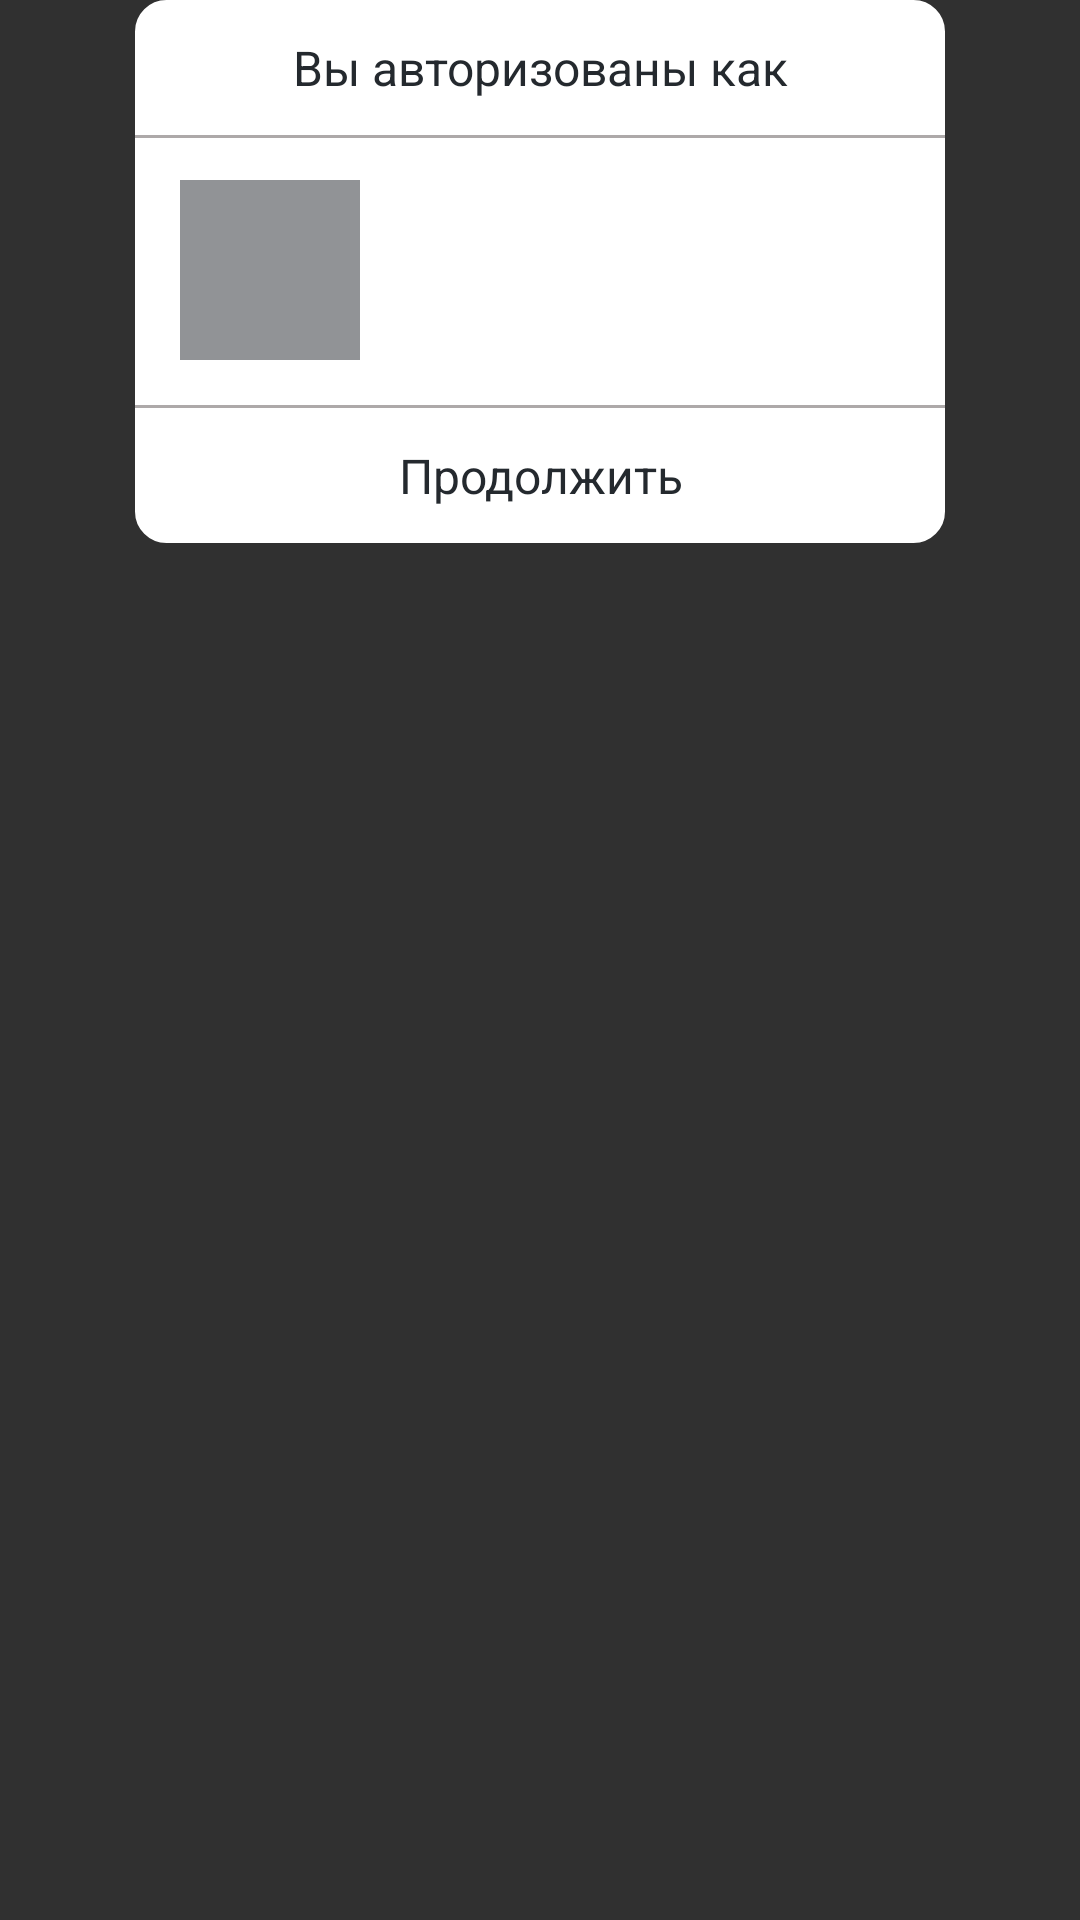

This screen was rendered from an Android layout file. Write that file and the resources it references.
<!-- AndroidManifest.xml: application theme AppTheme -->
<!-- res/layout/custom_alert_dialog.xml -->
<layout xmlns:android="http://schemas.android.com/apk/res/android"
    xmlns:app="http://schemas.android.com/apk/res-auto">

    <data>

        <variable
            name="viewModel"
            type="com.example.evgeny.githubclient.viewmodel.CustomAlertDialogViewModel" />

        <import type="android.view.View" />
    </data>

    <FrameLayout
        android:layout_width="match_parent"
        android:layout_height="wrap_content"
        android:background="@android:color/transparent"
        android:paddingLeft="@dimen/login_main_container_padding_left"
        android:paddingRight="@dimen/login_main_container_padding_right">

        <RelativeLayout
            android:layout_width="match_parent"
            android:layout_height="wrap_content"
            android:background="@drawable/custom_alert_dialog_background">

            <TextView
                android:id="@+id/dialog_title"
                android:layout_width="match_parent"
                android:layout_height="@dimen/button_height"
                android:ellipsize="end"
                android:gravity="center"
                android:paddingLeft="@dimen/login_field_container_padding"
                android:paddingRight="@dimen/login_field_container_padding"
                android:singleLine="true"
                android:text="@string/authorized_as"
                android:textColor="@color/colorDesignDarkGrey"
                android:textSize="@dimen/toolbar_title_text_size" />

            <View
                android:id="@+id/header_separator"
                android:layout_width="match_parent"
                android:layout_height="@dimen/default_background_border_wight"
                android:layout_below="@+id/dialog_title"
                android:background="@color/colorDesignGrey" />

            <ImageView
                android:id="@+id/profile_image_view"
                android:layout_width="@dimen/user_avatar_view_size"
                android:layout_height="@dimen/user_avatar_view_size"
                android:layout_below="@+id/dialog_title"
                android:layout_marginBottom="@dimen/login_edit_text_side_padding"
                android:layout_marginLeft="@dimen/login_edit_text_side_padding"
                android:layout_marginTop="@dimen/login_edit_text_side_padding"
                android:background="@color/colorDesignDarkGreyTranslucent" />

            <TextView
                android:id="@+id/profile_name_view"
                android:layout_width="wrap_content"
                android:layout_height="@dimen/user_avatar_view_size"
                android:layout_below="@+id/dialog_title"
                android:layout_margin="@dimen/login_edit_text_side_padding"
                android:layout_toRightOf="@+id/profile_image_view"
                android:gravity="center_vertical"
                android:text="@{viewModel.userName}"
                android:textColor="@color/colorDesignDarkGrey" />

            <View
                android:id="@+id/footer_separator"
                android:layout_width="match_parent"
                android:layout_height="@dimen/default_background_border_wight"
                android:layout_below="@+id/profile_image_view"
                android:background="@color/colorDesignGrey" />

            <TextView
                android:id="@+id/continue_button"
                android:layout_width="match_parent"
                android:layout_height="@dimen/button_height"
                android:layout_below="@+id/footer_separator"
                android:ellipsize="end"
                android:gravity="center"
                android:onClick="@{()->viewModel.onContinueButtonClicked()}"
                android:paddingLeft="@dimen/login_edit_text_side_padding"
                android:paddingRight="@dimen/login_edit_text_side_padding"
                android:singleLine="true"
                android:text="@string/continue_label"
                android:textColor="@color/colorDesignDarkGrey"
                android:textSize="@dimen/toolbar_title_text_size" />
        </RelativeLayout>
    </FrameLayout>
</layout>
<!-- resources referenced by this layout -->
<resources>
  <color name="colorDesignDarkGrey">#24292E</color>
  <color name="colorDesignDarkGreyTranslucent">#8024292E</color>
  <color name="colorDesignGrey">#ADA9A9</color>
  <dimen name="button_height">45dp</dimen>
  <dimen name="default_background_border_wight">1dp</dimen>
  <dimen name="login_edit_text_side_padding">15dp</dimen>
  <dimen name="login_field_container_padding">15dp</dimen>
  <dimen name="login_main_container_padding_left">45dp</dimen>
  <dimen name="login_main_container_padding_right">45dp</dimen>
  <dimen name="toolbar_title_text_size">16sp</dimen>
  <dimen name="user_avatar_view_size">60dp</dimen>
  <!-- drawable custom_alert_dialog_background (drawable) -->
  <?xml version="1.0" encoding="utf-8"?>
  <shape android:shape="rectangle" xmlns:android="http://schemas.android.com/apk/res/android">
  
      <stroke
          android:width="@dimen/default_background_border_wight"
          android:color="@color/colorWhite" />
      <corners
          android:radius="@dimen/layout_corner_radius" />
      <solid android:color="@color/colorWhite" />
  </shape>
  <string name="authorized_as">Вы авторизованы как</string>
  <string name="continue_label">Продолжить</string>
  <style name="AppTheme" parent="Theme.AppCompat.NoActionBar">
          <item name="windowActionBar">false</item>
          <item name="android:windowActionBar">false</item>
          <item name="actionBarTheme">@style/ThemeOverlay.AppCompat.Dark.ActionBar</item>
          <item name="toolbarStyle">@style/mainToolbarStyle</item>
  
          <item name="colorPrimary">@color/colorPrimary</item>
          <item name="colorPrimaryDark">@color/colorPrimaryDark</item>
          <item name="colorAccent">@color/colorAccent</item>
          <item name="android:statusBarColor">@color/colorDesignDarkGrey</item>
  
          <item name="autoCompleteTextViewStyle">@style/cursorColor</item>
      </style>
  <color name="colorWhite">#FFFFFF</color>
  <dimen name="layout_corner_radius">10dp</dimen>
  <style name="mainToolbarStyle" parent="@style/Widget.AppCompat.Toolbar">
          <item name="android:gravity">center_vertical</item>
          <item name="android:layout_gravity">center_vertical</item>
      </style>
  <color name="colorPrimary">#3F51B5</color>
  <color name="colorPrimaryDark">#303F9F</color>
  <color name="colorAccent">@color/colorDesignDarkGrey</color>
  <style name="cursorColor" parent="Widget.AppCompat.AutoCompleteTextView">
          <item name="android:textCursorDrawable">@drawable/cursor</item>
      </style>
  <!-- drawable cursor (drawable) -->
  <?xml version="1.0" encoding="utf-8"?>
  <shape xmlns:android="http://schemas.android.com/apk/res/android"
      android:shape="rectangle" >
      <solid android:color="@color/colorWhite" />
      <size android:width="@dimen/focused_background_border_wight" />
  </shape>
  <dimen name="focused_background_border_wight">2dp</dimen>
</resources>
